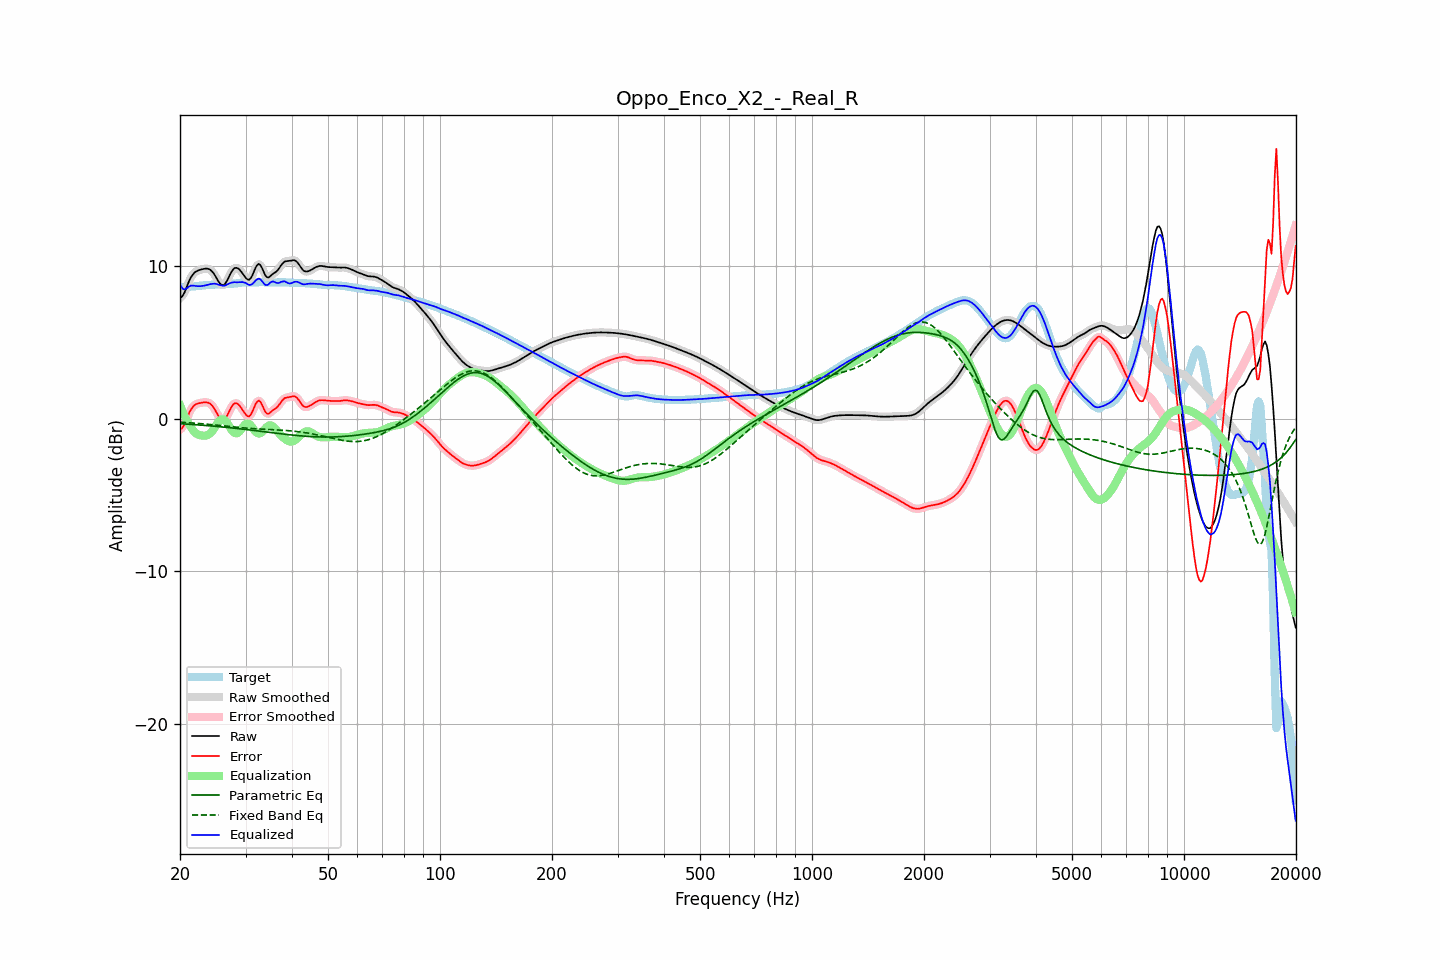

Values plotted in this chart, from the file beside it:
frequency, raw, error, smoothed, error_smoothed, equalization, parametric_eq, fixed_band_eq, equalized_raw, equalized_smoothed, target
20.00, 7.92, -0.69, 7.90, -0.71, 0.89, -0.32, -0.22, 8.82, 8.79, 8.61
20.20, 7.98, -0.64, 8.00, -0.62, 0.63, -0.32, -0.22, 8.61, 8.63, 8.62
20.40, 8.12, -0.52, 8.15, -0.48, 0.38, -0.33, -0.23, 8.50, 8.53, 8.63
20.61, 8.33, -0.32, 8.34, -0.31, 0.15, -0.34, -0.24, 8.48, 8.49, 8.64
20.81, 8.60, -0.05, 8.59, -0.06, -0.05, -0.34, -0.24, 8.55, 8.54, 8.65
21.02, 8.86, 0.21, 8.86, 0.21, -0.24, -0.35, -0.25, 8.62, 8.62, 8.65
21.23, 9.11, 0.45, 9.10, 0.44, -0.42, -0.36, -0.26, 8.70, 8.69, 8.66
21.44, 9.31, 0.64, 9.30, 0.64, -0.57, -0.36, -0.27, 8.74, 8.74, 8.67
21.66, 9.46, 0.78, 9.46, 0.79, -0.73, -0.37, -0.27, 8.73, 8.73, 8.67
21.87, 9.58, 0.90, 9.58, 0.89, -0.86, -0.38, -0.28, 8.72, 8.72, 8.68
22.09, 9.66, 0.96, 9.66, 0.96, -0.95, -0.39, -0.29, 8.70, 8.70, 8.70
22.31, 9.71, 1.00, 9.71, 1.01, -1.02, -0.39, -0.30, 8.69, 8.70, 8.71
22.54, 9.75, 1.03, 9.75, 1.03, -1.06, -0.40, -0.31, 8.69, 8.69, 8.72
22.76, 9.78, 1.05, 9.78, 1.05, -1.08, -0.41, -0.32, 8.70, 8.70, 8.73
22.99, 9.81, 1.07, 9.81, 1.07, -1.10, -0.42, -0.32, 8.71, 8.71, 8.74
23.22, 9.83, 1.08, 9.83, 1.08, -1.10, -0.43, -0.33, 8.73, 8.73, 8.75
23.45, 9.84, 1.08, 9.85, 1.08, -1.09, -0.44, -0.34, 8.75, 8.75, 8.76
23.69, 9.84, 1.07, 9.84, 1.07, -1.06, -0.44, -0.35, 8.78, 8.78, 8.77
23.92, 9.82, 1.04, 9.81, 1.04, -1.01, -0.45, -0.36, 8.81, 8.80, 8.78
24.16, 9.76, 0.97, 9.75, 0.97, -0.93, -0.46, -0.37, 8.83, 8.83, 8.78
24.40, 9.66, 0.87, 9.65, 0.87, -0.81, -0.47, -0.38, 8.85, 8.85, 8.79
24.65, 9.52, 0.73, 9.52, 0.72, -0.67, -0.48, -0.39, 8.86, 8.85, 8.80
24.89, 9.36, 0.55, 9.35, 0.55, -0.51, -0.49, -0.40, 8.85, 8.85, 8.80
25.14, 9.18, 0.36, 9.17, 0.36, -0.34, -0.50, -0.41, 8.83, 8.83, 8.81
25.39, 8.99, 0.17, 9.00, 0.18, -0.20, -0.51, -0.42, 8.79, 8.80, 8.82
25.65, 8.86, 0.03, 8.85, 0.03, -0.09, -0.52, -0.44, 8.77, 8.77, 8.83
25.91, 8.77, -0.07, 8.77, -0.07, -0.03, -0.53, -0.45, 8.74, 8.74, 8.84
26.16, 8.75, -0.09, 8.77, -0.07, -0.04, -0.54, -0.46, 8.72, 8.73, 8.84
26.43, 8.84, -0.01, 8.85, 0.00, -0.10, -0.55, -0.47, 8.74, 8.75, 8.84
26.69, 9.01, 0.16, 9.00, 0.16, -0.22, -0.56, -0.48, 8.79, 8.78, 8.85
26.96, 9.21, 0.36, 9.21, 0.36, -0.37, -0.57, -0.49, 8.83, 8.84, 8.85
27.23, 9.43, 0.58, 9.43, 0.58, -0.54, -0.58, -0.50, 8.89, 8.88, 8.85
27.50, 9.63, 0.78, 9.63, 0.77, -0.71, -0.59, -0.51, 8.93, 8.92, 8.85
27.77, 9.78, 0.92, 9.78, 0.92, -0.84, -0.60, -0.52, 8.94, 8.94, 8.86
28.05, 9.88, 1.02, 9.87, 1.01, -0.92, -0.62, -0.54, 8.96, 8.95, 8.87
28.33, 9.90, 1.02, 9.90, 1.02, -0.95, -0.63, -0.55, 8.95, 8.95, 8.88
28.62, 9.87, 0.98, 9.87, 0.97, -0.92, -0.64, -0.56, 8.95, 8.95, 8.89
28.90, 9.78, 0.87, 9.78, 0.87, -0.83, -0.65, -0.57, 8.96, 8.95, 8.91
29.19, 9.66, 0.73, 9.66, 0.73, -0.70, -0.66, -0.58, 8.96, 8.96, 8.93
29.48, 9.52, 0.58, 9.52, 0.57, -0.56, -0.67, -0.59, 8.96, 8.96, 8.94
29.78, 9.37, 0.42, 9.37, 0.41, -0.43, -0.69, -0.60, 8.94, 8.94, 8.95
30.08, 9.23, 0.28, 9.23, 0.27, -0.34, -0.70, -0.60, 8.90, 8.89, 8.96
30.38, 9.13, 0.18, 9.14, 0.18, -0.30, -0.71, -0.61, 8.83, 8.83, 8.96
30.68, 9.11, 0.16, 9.13, 0.18, -0.34, -0.72, -0.62, 8.78, 8.79, 8.95
30.99, 9.22, 0.27, 9.22, 0.28, -0.43, -0.74, -0.63, 8.78, 8.79, 8.94
31.30, 9.40, 0.46, 9.41, 0.47, -0.56, -0.75, -0.64, 8.84, 8.85, 8.94
31.61, 9.65, 0.71, 9.65, 0.71, -0.71, -0.76, -0.64, 8.93, 8.94, 8.94
31.93, 9.91, 0.96, 9.89, 0.95, -0.84, -0.77, -0.65, 9.06, 9.05, 8.94
32.24, 10.07, 1.12, 10.07, 1.12, -0.93, -0.79, -0.66, 9.14, 9.14, 8.95
32.57, 10.16, 1.20, 10.13, 1.18, -0.96, -0.80, -0.66, 9.20, 9.17, 8.96
32.89, 10.08, 1.12, 10.07, 1.11, -0.94, -0.81, -0.67, 9.14, 9.13, 8.96
33.22, 9.89, 0.93, 9.89, 0.93, -0.86, -0.83, -0.67, 9.03, 9.03, 8.96
33.55, 9.65, 0.69, 9.65, 0.69, -0.76, -0.84, -0.68, 8.89, 8.90, 8.96
33.89, 9.42, 0.47, 9.44, 0.49, -0.64, -0.85, -0.68, 8.78, 8.80, 8.95
34.23, 9.30, 0.35, 9.31, 0.36, -0.53, -0.87, -0.69, 8.76, 8.78, 8.94
34.57, 9.26, 0.32, 9.28, 0.34, -0.45, -0.88, -0.70, 8.81, 8.82, 8.94
34.92, 9.34, 0.40, 9.33, 0.40, -0.42, -0.89, -0.70, 8.92, 8.91, 8.93
35.27, 9.43, 0.50, 9.42, 0.48, -0.44, -0.90, -0.71, 8.99, 8.97, 8.94
35.62, 9.52, 0.58, 9.51, 0.57, -0.52, -0.92, -0.71, 9.00, 8.99, 8.94
35.97, 9.58, 0.65, 9.59, 0.65, -0.62, -0.93, -0.72, 8.96, 8.96, 8.94
... 635 more rows
